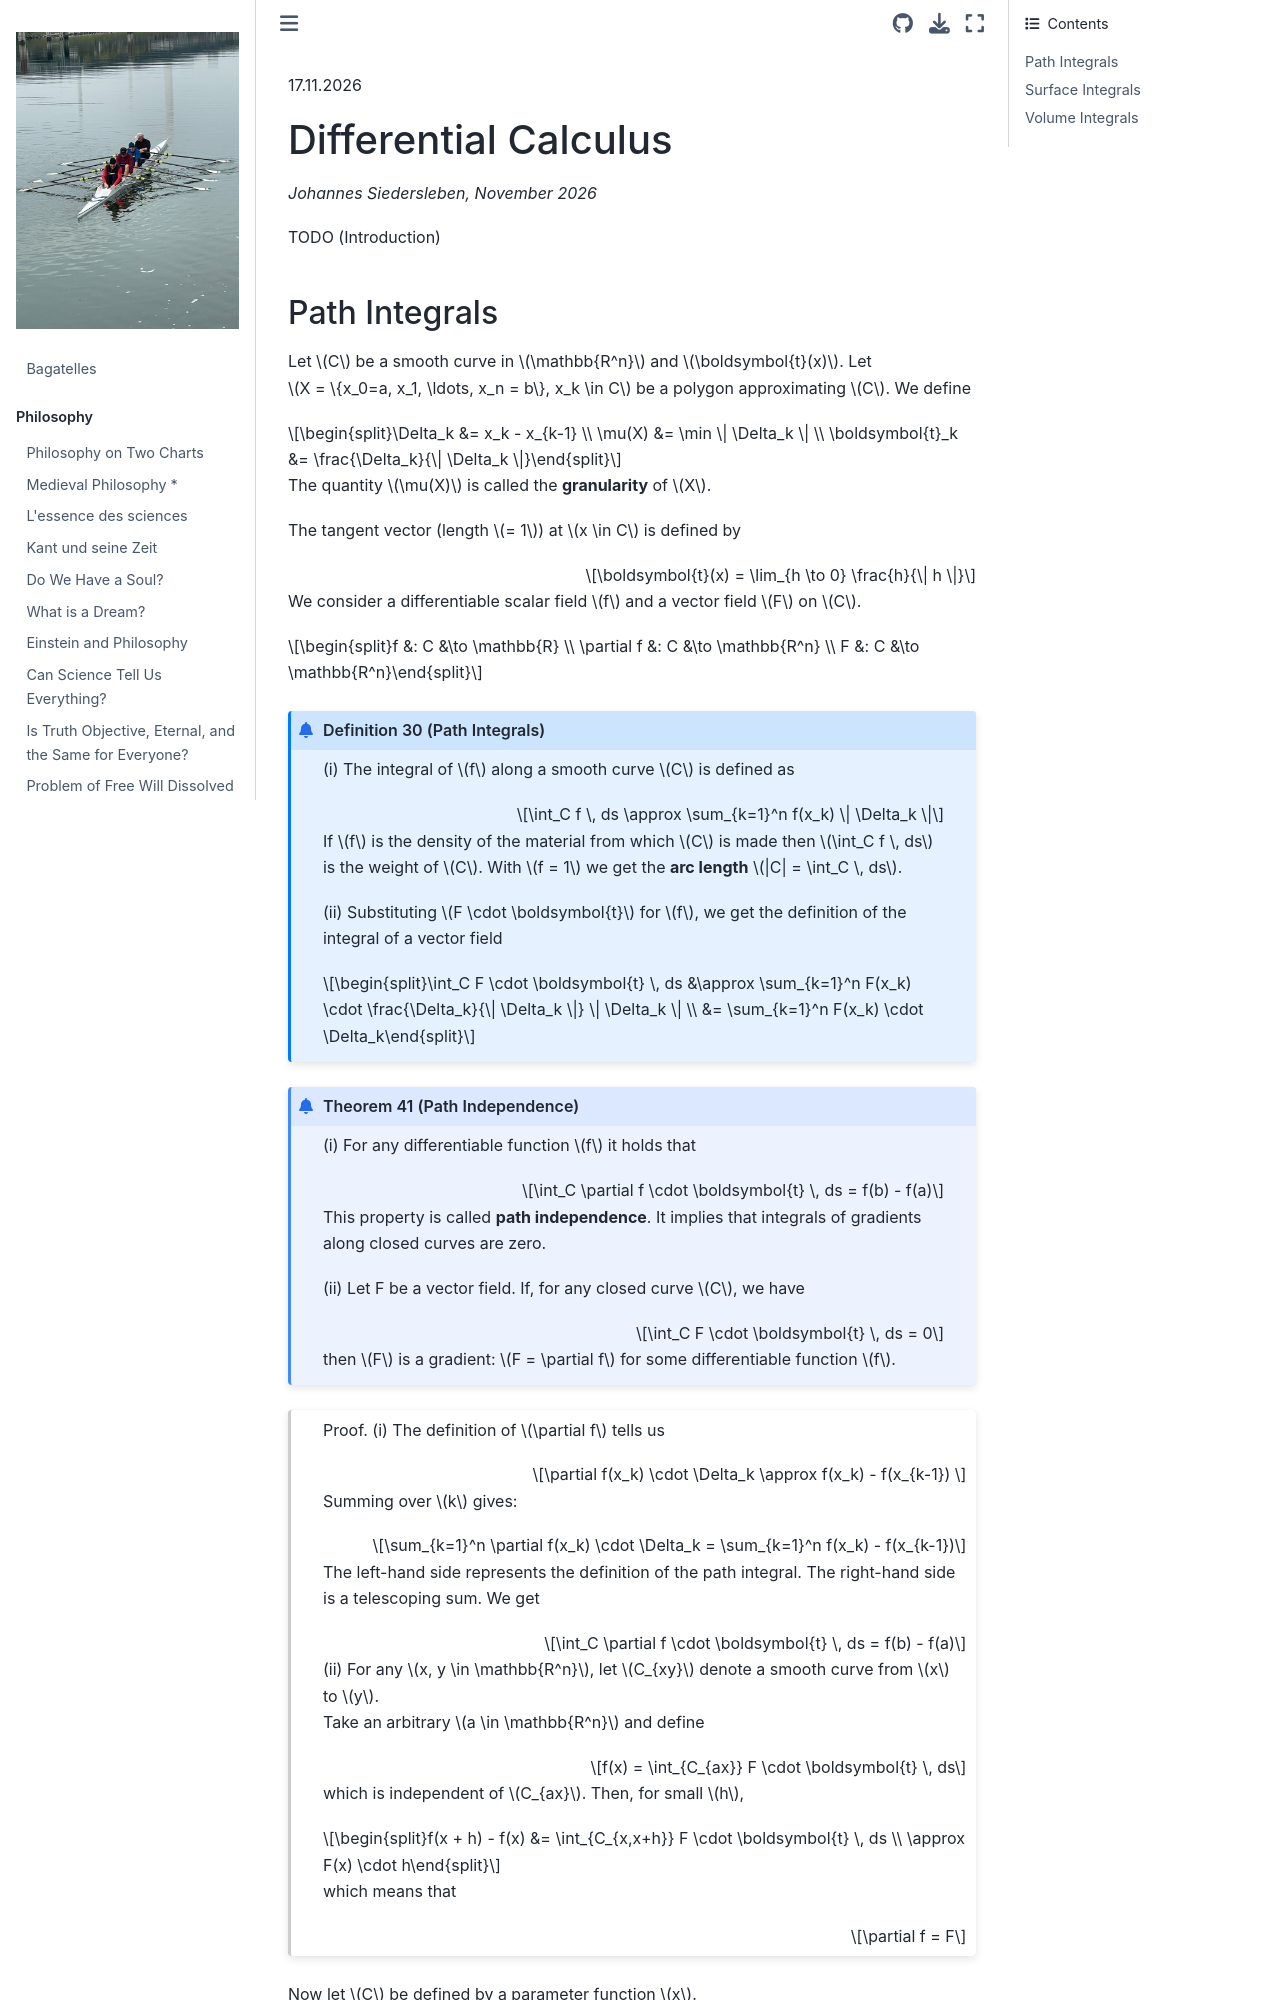

repository: johsieders/essays · page: mathematics/integral-calculus.html · generator: jekyll

17.11.2026

# Differential Calculus

*Johannes Siedersleben, November 2026*


TODO (Introduction)

## Path Integrals

Let $C$ be a smooth curve in $\mathbb{R^n}$ and $\boldsymbol{t}(x)$. 
Let $X = \{x_0=a, x_1, \ldots, x_n = b\}, x_k \in C$ be a polygon approximating $C$. We define 

```{math}
\Delta_k &= x_k - x_{k-1}  \\
\mu(X) &= \min \| \Delta_k \| \\
\boldsymbol{t}_k &= \frac{\Delta_k}{\| \Delta_k \|}
```
The quantity $\mu(X)$ is called the **granularity** of $X$.

The tangent vector (length $= 1$) at $x \in C$ is defined by 

```{math}
\boldsymbol{t}(x) = \lim_{h \to 0} \frac{h}{\| h \|}
```

We consider a differentiable scalar field $f$ and a vector field $F$ on $C$.

```{math}
f &: C &\to \mathbb{R} \\
\partial f &: C &\to \mathbb{R^n} \\
F &: C &\to \mathbb{R^n}
```

````{prf:definition} Path Integrals
(i) The integral of $f$ along a smooth curve $C$ is defined as

```{math}
\int_C f \, ds \approx \sum_{k=1}^n f(x_k) \| \Delta_k \|
```
If $f$ is the density of the material from which $C$ is made then $\int_C f \, ds$ is the weight of $C$. 
With $f = 1$ we get the **arc length** $|C| = \int_C \, ds$.

(ii) Substituting $F \cdot \boldsymbol{t}$ for $f$, we get the definition of the integral of a vector field

```{math}
\int_C F \cdot \boldsymbol{t} \, ds &\approx \sum_{k=1}^n F(x_k) \cdot \frac{\Delta_k}{\| \Delta_k \|}  \| \Delta_k \|  \\
&= \sum_{k=1}^n F(x_k) \cdot \Delta_k
```
````

````{prf:theorem} Path Independence
:label: thr-path-independence
(i) For any differentiable function $f$ it holds that

```{math}
\int_C \partial f \cdot \boldsymbol{t} \, ds = f(b) - f(a)
```
This property is called **path independence**. It implies that integrals of gradients along closed curves are zero.

(ii) Let F be a vector field. If, for any closed curve $C$, we have

```{math}
\int_C F \cdot \boldsymbol{t} \, ds = 0
```
then $F$ is a gradient: $F = \partial f$ for some differentiable function $f$.
````

````{prf:proof}

(i) The definition of $\partial f$ tells us

```{math}
\partial f(x_k) \cdot \Delta_k \approx f(x_k) - f(x_{k-1}) 
```
Summing over $k$ gives:

```{math}
\sum_{k=1}^n \partial f(x_k) \cdot \Delta_k = \sum_{k=1}^n f(x_k) - f(x_{k-1})
```
The left-hand side represents the definition of the path integral. The right-hand side is a telescoping sum. We get

```{math}
\int_C \partial f \cdot \boldsymbol{t} \, ds = f(b) - f(a)
```

(ii) 
For any $x, y \in \mathbb{R^n}$, let $C_{xy}$ denote a smooth curve from $x$ to $y$.  
Take an arbitrary $a \in \mathbb{R^n}$ and define

```{math}
f(x) = \int_{C_{ax}} F \cdot \boldsymbol{t} \, ds
```
which is independent of $C_{ax}$. Then, for small $h$,

```{math}
f(x + h) - f(x) &= \int_{C_{x,x+h}} F \cdot \boldsymbol{t} \, ds \\
\approx F(x) \cdot h
```
which means that

```{math}
\partial f = F
```
````

Now let $C$ be defined by a parameter function $x$.

```{math}
x &: [0, T]  \to \mathbb{R^n} \\
C &= x([0,T])
```
We assume that $\dot{x}(t) \neq 0$ on  $[0, T]$.

````{prf:theorem} Parameterized Curves
:label: thr-parametrized-curves

(i) The tangent vector is given by 

```{math}
\boldsymbol{t}(t) =  \frac{\dot{x}(t)}{\| \dot{x}(t) \|}
```

(ii)
The scalar path integral is given by
